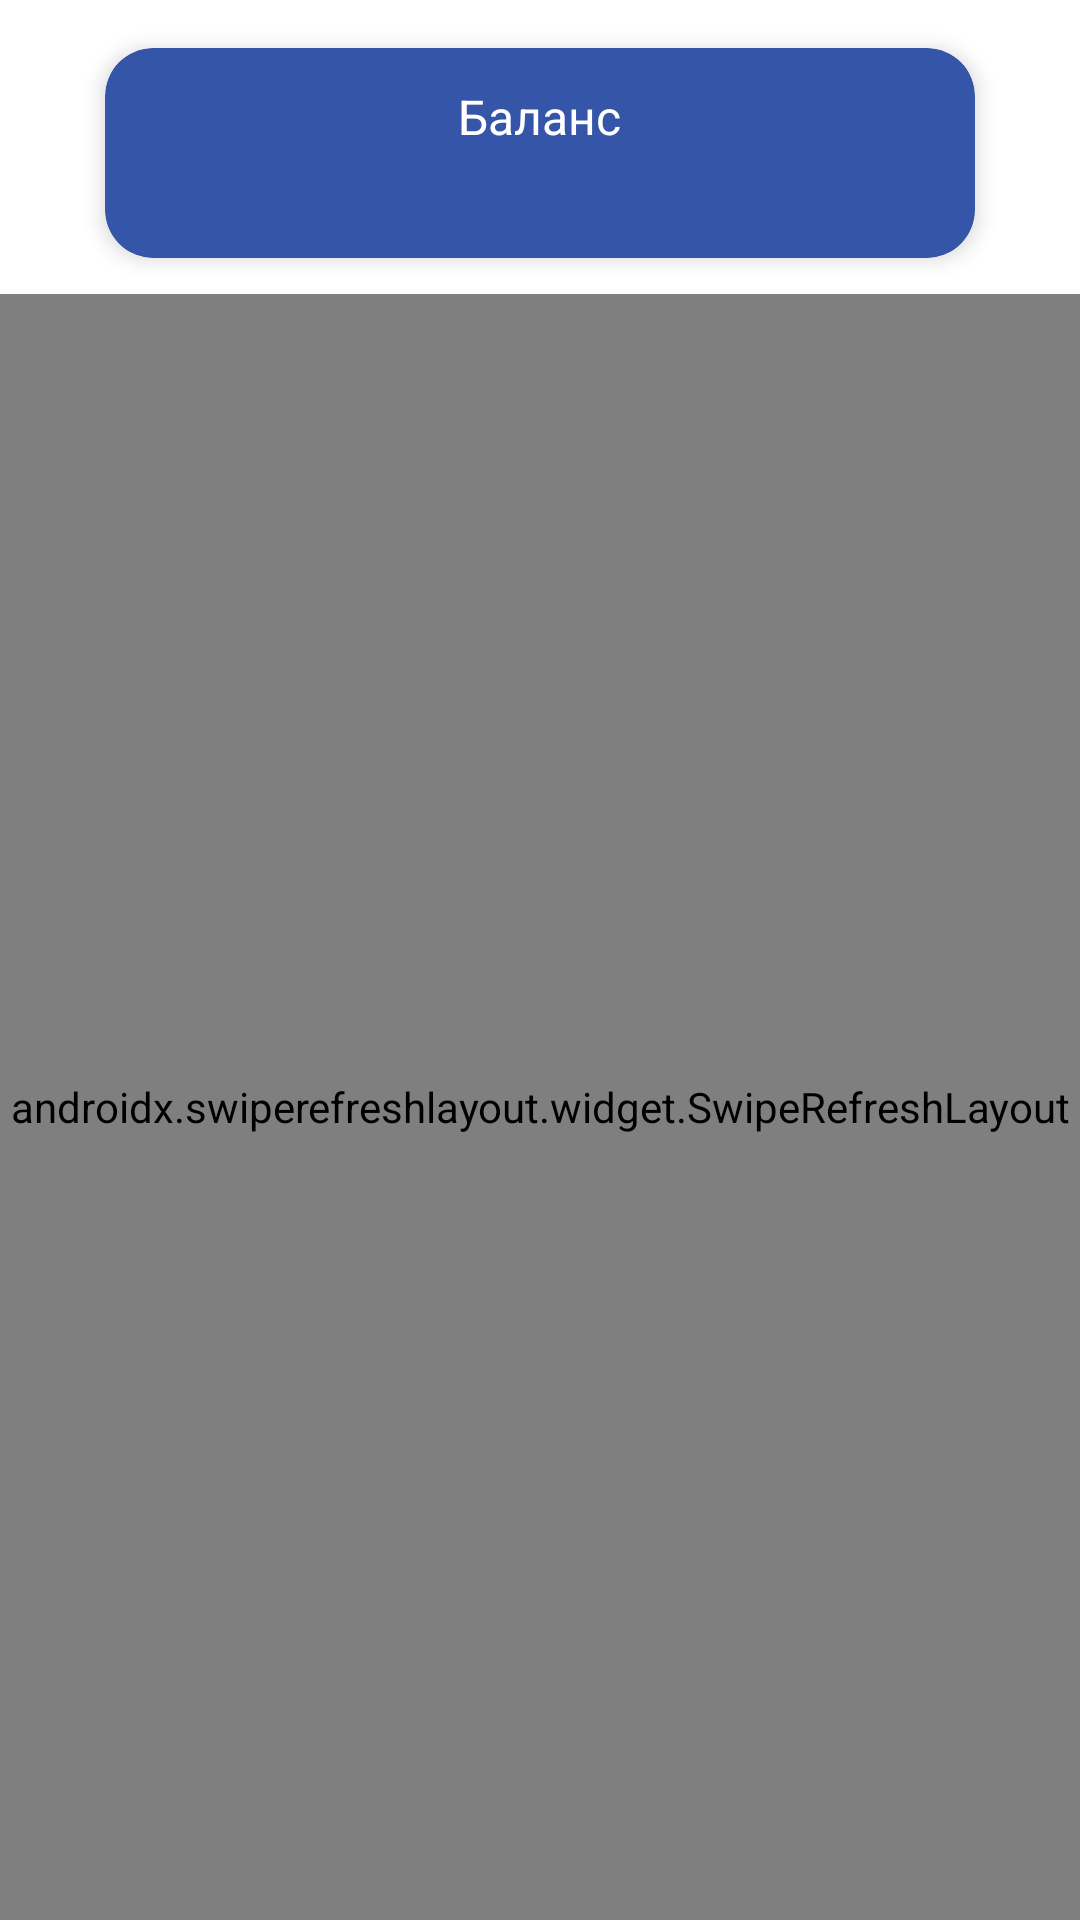

Produce the Android XML layout that renders to this screen, including the resource entries it uses.
<!-- AndroidManifest.xml: application theme Theme.Ellcom -->
<!-- res/layout/fragment_distribute_funds.xml -->
<?xml version="1.0" encoding="utf-8"?>
<LinearLayout xmlns:android="http://schemas.android.com/apk/res/android"
    xmlns:app="http://schemas.android.com/apk/res-auto"
    xmlns:tools="http://schemas.android.com/tools"
    android:layout_width="match_parent"
    android:layout_height="match_parent"
    android:orientation="vertical"
    tools:context=".ui.DistributeFundsFragment">

    <com.google.android.material.card.MaterialCardView
        android:id="@+id/changePasswordContract"
        android:layout_width="match_parent"
        android:layout_height="wrap_content"
        android:layout_marginStart="35dp"
        android:layout_marginTop="16dp"
        android:layout_marginEnd="35dp"
        android:backgroundTint="@color/dark_blue"
        app:cardCornerRadius="16dp"
        app:cardElevation="4dp"
        app:cardMaxElevation="6dp">

        <LinearLayout
            android:layout_width="match_parent"
            android:layout_height="match_parent"
            android:gravity="center"
            android:orientation="vertical"
            android:padding="12dp">

            <TextView
                android:layout_width="wrap_content"
                android:layout_height="wrap_content"
                android:text="Баланс"
                android:textColor="@color/white"
                android:textSize="16sp" />

            <TextView
                android:id="@+id/textViewBalance"
                android:layout_width="wrap_content"
                android:layout_height="wrap_content"
                android:text=""
                android:textColor="@color/white"
                android:textSize="18sp" />
        </LinearLayout>
    </com.google.android.material.card.MaterialCardView>

    <androidx.swiperefreshlayout.widget.SwipeRefreshLayout
        android:id="@+id/swipeRefresh"
        android:layout_width="match_parent"
        android:layout_height="match_parent"
        android:layout_marginTop="12dp">

        <androidx.recyclerview.widget.RecyclerView
            android:id="@+id/recyclerViewSubList"
            android:layout_width="match_parent"
            android:layout_height="match_parent"
            app:layoutManager="androidx.recyclerview.widget.LinearLayoutManager" />

    </androidx.swiperefreshlayout.widget.SwipeRefreshLayout>
</LinearLayout>
<!-- resources referenced by this layout -->
<resources>
  <color name="dark_blue">#3555a8</color>
  <color name="white">#FFFFFFFF</color>
  <style name="Theme.Ellcom" parent="Theme.MaterialComponents.Light.NoActionBar">
          
          <item name="colorPrimary">@color/dark_blue</item>
          <item name="colorPrimaryVariant">@color/white</item>
          <item name="colorOnPrimary">@color/white</item>
          
          <item name="colorSecondary">@color/teal_200</item>
          <item name="colorSecondaryVariant">@color/teal_700</item>
          <item name="colorOnSecondary">@color/black</item>
          
          <item name="android:statusBarColor" tools:targetApi="l">?attr/colorPrimaryVariant</item>
          
  
          <item name="windowActionBar">false</item>
          <item name="windowNoTitle">true</item>
          <item name="android:forceDarkAllowed" tools:targetApi="q">false</item>
      </style>
  <color name="teal_200">#FF03DAC5</color>
  <color name="teal_700">#FF018786</color>
  <color name="black">#FF000000</color>
</resources>
